Run: headless pygame with SDL's dummy video driver; simulated clock (each Clock.tick advances the game by its frame time, no real sleeping); random seed 0; keys injected as events and as key.get_pressed() state; mouse plan: one left click at the window centre at the start of phase 2, then a move to the lower-right quarter at the start of phase 3.
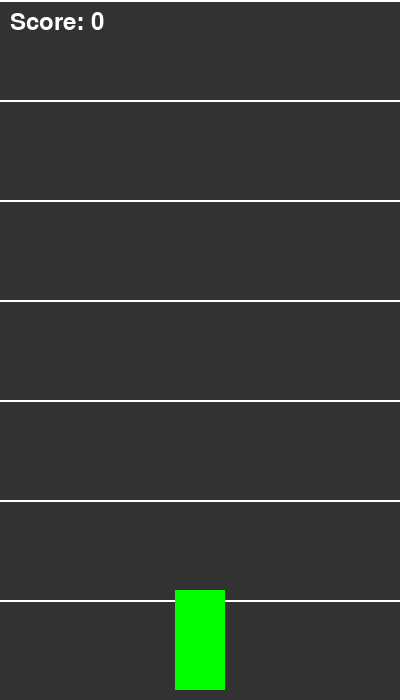
Frame 1 of 4 · flips 1–60 · no input
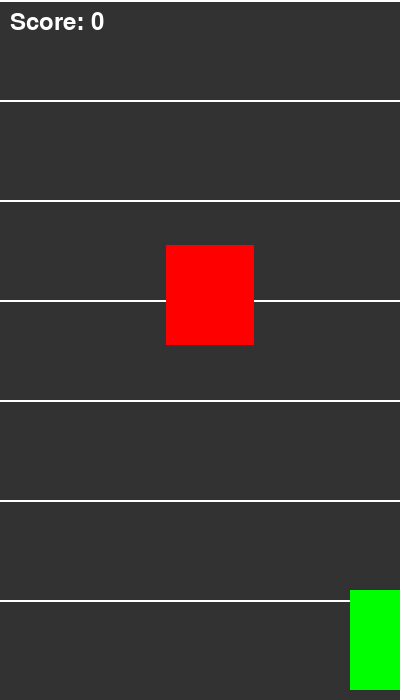
Frame 2 of 4 · flips 61–180 · clicked the window centre · tapped SPACE, RETURN · held RIGHT (→), D
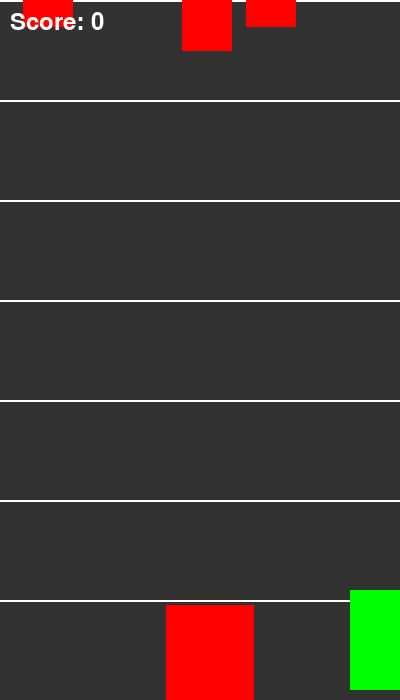
Frame 3 of 4 · flips 181–300 · moved the mouse to the lower-right quarter · held DOWN (↓), S
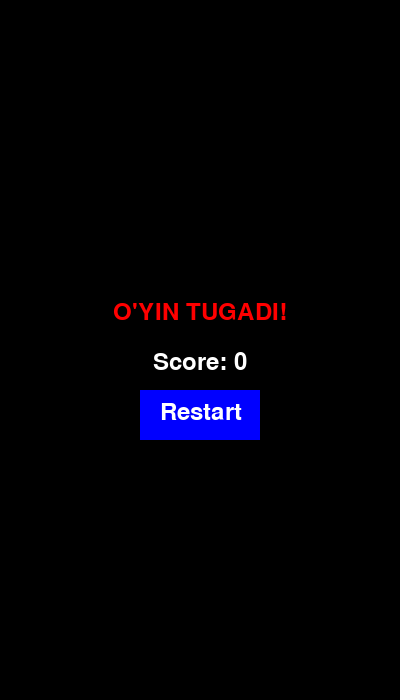
Frame 4 of 4 · flips 301–420 · held LEFT (←), A, UP (↑), W

The pygame program that drew these frames:

import pygame
import random

pygame.init()

# Oynaning o'lchami
WIDTH, HEIGHT = 400, 700
win = pygame.display.set_mode((WIDTH, HEIGHT))
pygame.display.set_caption("Moshina O'yini")

# Ranglar
WHITE = (255, 255, 255)
RED = (255, 0, 0)
GRAY = (50, 50, 50)
GREEN = (0, 255, 0)
BLACK = (0, 0, 0)
BLUE = (0, 0, 255)

clock = pygame.time.Clock()

# O'yinchi moshinasi
player_width, player_height = 50, 100
player_x = WIDTH // 2 - player_width // 2
player_y = HEIGHT - player_height - 10
player_speed = 7

# Moshinalar
car_width, car_height = 50, 100

# 7 qator uchun y koordinatalari (yo'l qismi)
lanes = [i * (HEIGHT // 7) for i in range(7)]

# Font
font = pygame.font.SysFont(None, 36)

def draw_player(x, y):
    pygame.draw.rect(win, GREEN, (x, y, player_width, player_height))

def draw_car(car):
    pygame.draw.rect(win, RED, (car['x'], car['y'], car_width, car_height))

def collision(rect1, rect2):
    return rect1.colliderect(rect2)

def add_cars(cars):
    # Har bir qatorda faqat bitta moshina paydo bo'lishi uchun
    for lane_y in lanes:
        lane_has_car = any(car['lane'] == lane_y for car in cars)
        if not lane_has_car:
            if random.random() < 0.4:
                car_x = random.randint(0, WIDTH - car_width)
                car = {'x': car_x, 'y': -car_height, 'lane': lane_y}
                cars.append(car)

def move_cars(cars, speed):
    score = 0
    for car in cars[:]:
        car['y'] += speed
        if car['y'] > HEIGHT:
            cars.remove(car)
            score += 1
    return score

def draw_score(score):
    score_text = font.render(f"Score: {score}", True, WHITE)
    win.blit(score_text, (10, 10))

def draw_restart_button():
    button_rect = pygame.Rect(WIDTH // 2 - 60, HEIGHT // 2 + 40, 120, 50)
    pygame.draw.rect(win, BLUE, button_rect)
    text = font.render("Restart", True, WHITE)
    win.blit(text, (button_rect.x + 20, button_rect.y + 10))
    return button_rect

def game_over_screen(score):
    win.fill(BLACK)
    over_text = font.render("O'YIN TUGADI!", True, RED)
    score_text = font.render(f"Score: {score}", True, WHITE)
    win.blit(over_text, (WIDTH // 2 - over_text.get_width() // 2, HEIGHT // 2 - 50))
    win.blit(score_text, (WIDTH // 2 - score_text.get_width() // 2, HEIGHT // 2))
    restart_button = draw_restart_button()
    pygame.display.update()
    return restart_button

def main():
    car_speed = 3
    speed_increase_time = 5000
    last_speed_increase = pygame.time.get_ticks()

    player_rect = pygame.Rect(player_x, player_y, player_width, player_height)
    cars = []
    score = 0
    run = True
    game_over = False

    while run:
        clock.tick(60)
        win.fill(GRAY)

        for event in pygame.event.get():
            if event.type == pygame.QUIT:
                run = False

            if game_over:
                if event.type == pygame.MOUSEBUTTONDOWN:
                    mouse_pos = event.pos
                    if restart_button.collidepoint(mouse_pos):
                        # Restart qilinganida o'yinni qayta boshlaymiz
                        car_speed = 3
                        last_speed_increase = pygame.time.get_ticks()
                        cars = []
                        score = 0
                        player_rect.x = player_x
                        game_over = False

        if not game_over:
            current_time = pygame.time.get_ticks()
            if current_time - last_speed_increase > speed_increase_time:
                car_speed += 1
                last_speed_increase = current_time

            keys = pygame.key.get_pressed()
            if keys[pygame.K_LEFT] and player_rect.left > 0:
                player_rect.x -= player_speed
            if keys[pygame.K_RIGHT] and player_rect.right < WIDTH:
                player_rect.x += player_speed

            if len(cars) < 20 and random.randint(1, 60) == 1:
                add_cars(cars)

            score += move_cars(cars, car_speed)

            for lane_y in lanes:
                pygame.draw.line(win, WHITE, (0, lane_y), (WIDTH, lane_y), 2)

            draw_player(player_rect.x, player_rect.y)

            for car in cars:
                draw_car(car)
                car_rect = pygame.Rect(car['x'], car['y'], car_width, car_height)
                if collision(player_rect, car_rect):
                    game_over = True
                    break

            draw_score(score)

        else:
            restart_button = game_over_screen(score)

        pygame.display.update()

    pygame.quit()

if __name__ == "__main__":
    main()
